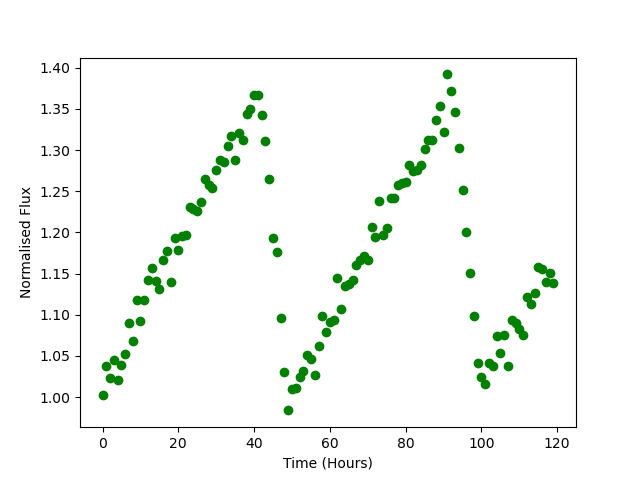

The table this chart was drawn from, first rows:
Time, Flux
0.0, 1.003
1.0, 1.037
2.0, 1.023
3.0, 1.045
4.0, 1.021
5.0, 1.039
6.0, 1.053
7.0, 1.09
8.0, 1.069
9.0, 1.118
10.0, 1.093
11.0, 1.118
12.0, 1.143
13.0, 1.157
14.0, 1.142
15.0, 1.132
16.0, 1.166
17.0, 1.177
18.0, 1.14
19.0, 1.193
20.0, 1.178
21.0, 1.195
22.0, 1.197
23.0, 1.231
24.0, 1.229
25.0, 1.226
26.0, 1.237
27.0, 1.265
28.0, 1.257
29.0, 1.254
30.0, 1.276
31.0, 1.287
32.0, 1.286
33.0, 1.306
34.0, 1.318
35.0, 1.288
36.0, 1.32
37.0, 1.312
38.0, 1.344
39.0, 1.35
40.0, 1.367
41.0, 1.366
42.0, 1.342
43.0, 1.311
44.0, 1.265
45.0, 1.193
46.0, 1.176
47.0, 1.096
48.0, 1.03
49.0, 0.9839
50.0, 1.009
51.0, 1.011
52.0, 1.025
53.0, 1.031
54.0, 1.051
55.0, 1.047
56.0, 1.027
57.0, 1.063
58.0, 1.099
59.0, 1.079
... 60 more rows
